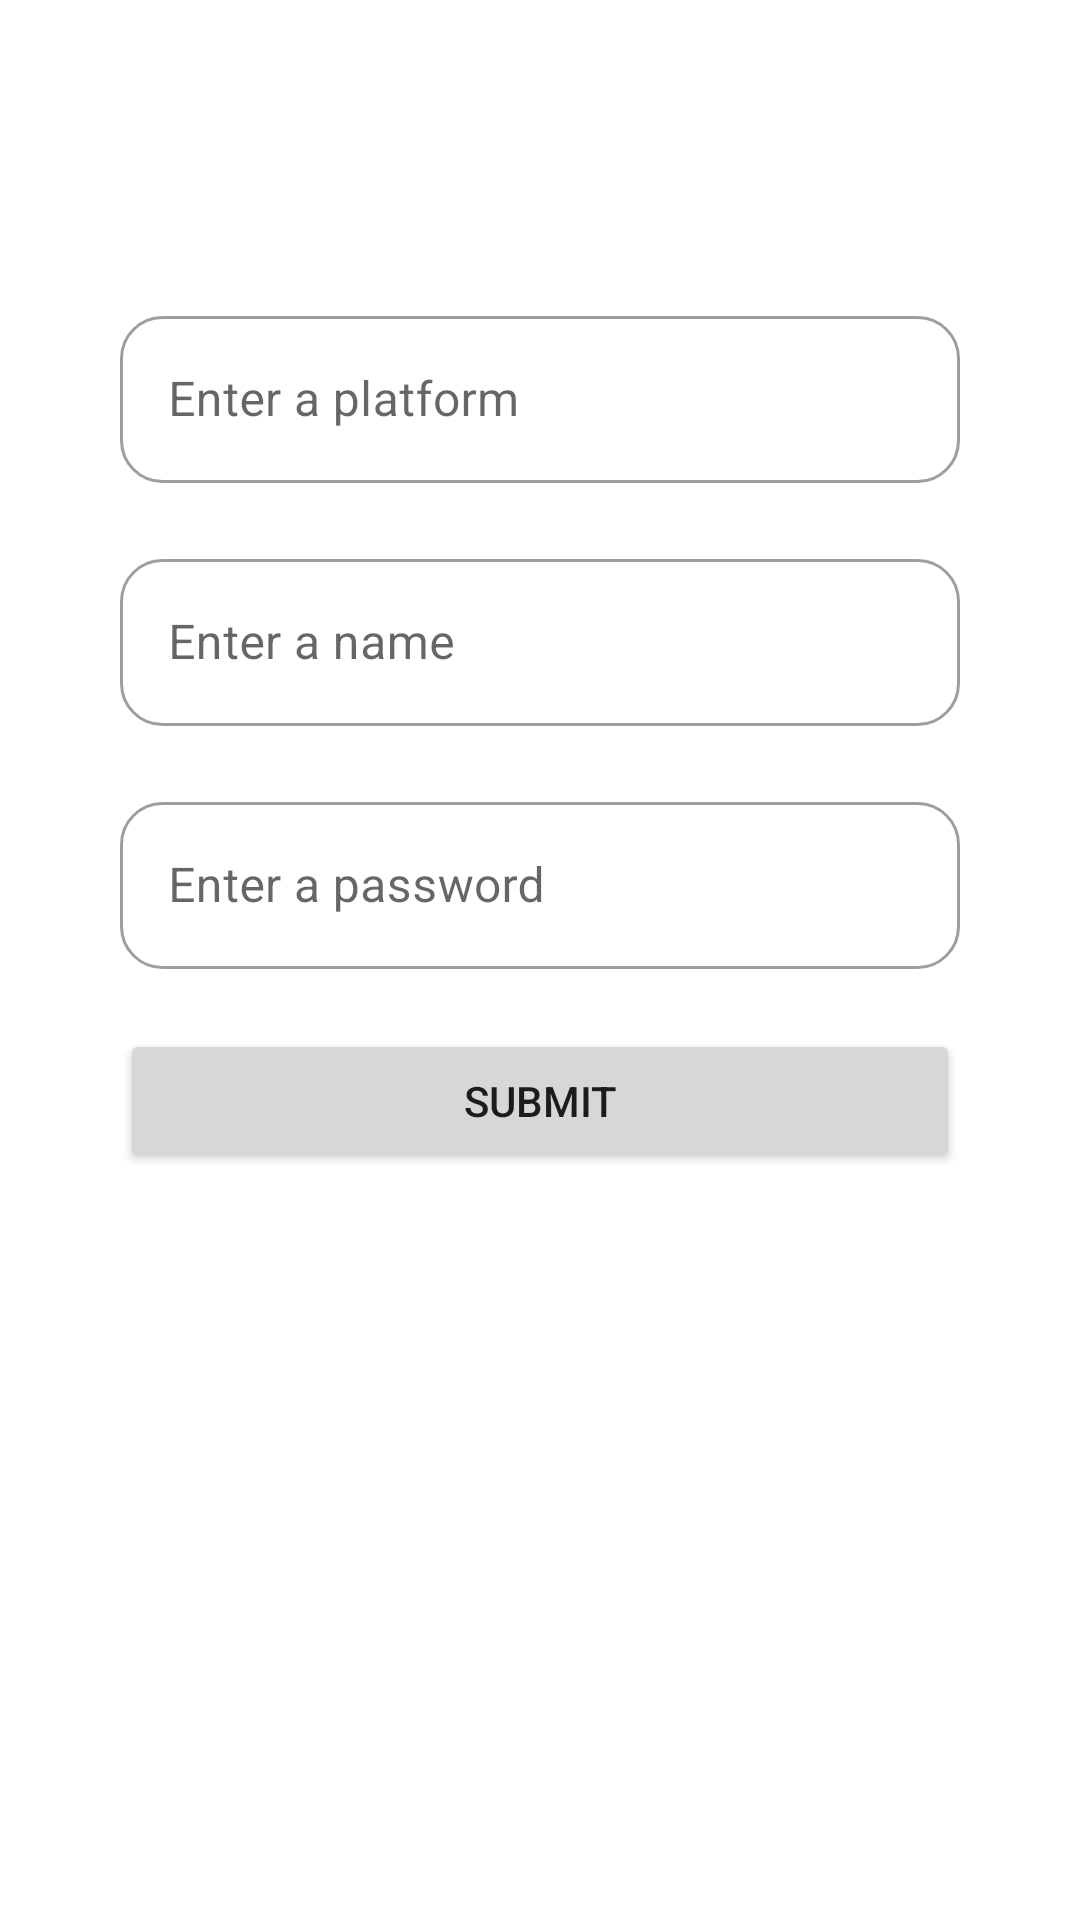

Write the Android layout XML for this screen, with the resource values it uses.
<!-- AndroidManifest.xml: application theme Theme.MyAccounts -->
<!-- res/layout/activity_add_account.xml -->
<?xml version="1.0" encoding="utf-8"?>
<LinearLayout xmlns:android="http://schemas.android.com/apk/res/android"
    xmlns:tools="http://schemas.android.com/tools"
    android:layout_width="match_parent"
    android:layout_height="match_parent"
    android:gravity="center|top"
    android:orientation="vertical"
    android:paddingHorizontal="40dp"
    tools:context=".AddAccountActivity">

    <com.google.android.material.textfield.TextInputLayout
        style="@style/Widget.MaterialComponents.TextInputLayout.OutlinedBox"
        android:layout_width="match_parent"
        android:layout_height="wrap_content"
        android:layout_marginTop="100dp"
        android:hint="@string/etPlatform">

        <com.google.android.material.textfield.TextInputEditText
            android:id="@+id/txtPlatform"
            android:layout_width="match_parent"
            android:layout_height="wrap_content" />

    </com.google.android.material.textfield.TextInputLayout>

    <com.google.android.material.textfield.TextInputLayout
        style="@style/Widget.MaterialComponents.TextInputLayout.OutlinedBox"
        android:layout_width="match_parent"
        android:layout_height="wrap_content"
        android:layout_marginTop="20dp"
        android:hint="@string/etName">

        <com.google.android.material.textfield.TextInputEditText
            android:id="@+id/txtName"
            android:layout_width="match_parent"
            android:layout_height="wrap_content" />

    </com.google.android.material.textfield.TextInputLayout>

    <com.google.android.material.textfield.TextInputLayout
        style="@style/Widget.MaterialComponents.TextInputLayout.OutlinedBox"
        android:layout_width="match_parent"
        android:layout_height="wrap_content"
        android:layout_marginTop="20dp"
        android:hint="@string/etPassword">

        <com.google.android.material.textfield.TextInputEditText
            android:id="@+id/txtPassword"
            android:layout_width="match_parent"
            android:layout_height="wrap_content" />

    </com.google.android.material.textfield.TextInputLayout>

    <Button
        android:id="@+id/btnSubmit"
        android:layout_width="match_parent"
        android:layout_height="wrap_content"
        android:layout_marginTop="20dp"
        android:text="@string/btnSubmit" />

</LinearLayout>
<!-- resources referenced by this layout -->
<resources>
  <string name="btnSubmit">Submit</string>
  <string name="etName">Enter a name</string>
  <string name="etPassword">Enter a password</string>
  <string name="etPlatform">Enter a platform</string>
  <style name="Theme.MyAccounts" parent="Theme.MaterialComponents.DayNight.DarkActionBar">
          
          <item name="colorPrimary">#F50057</item>
          <item name="colorPrimaryVariant">#F50057</item>
          <item name="colorOnPrimary">@color/white</item>
          
          <item name="colorSecondary">@color/teal_200</item>
          <item name="colorSecondaryVariant">@color/teal_700</item>
          <item name="colorOnSecondary">@color/black</item>
          
          <item name="android:statusBarColor">?attr/colorPrimaryVariant</item>
          
          <item name="shapeAppearanceSmallComponent">@style/Corner50</item>
      </style>
  <style name="Corner50">
          <item name="cornerSize">
              25%
          </item>
      </style>
  <!-- not gathered from this repository: default colours our renderer supplied (Android Studio template values) -->
  <color name="teal_200">#FF03DAC5</color>
  <color name="teal_700">#FF018786</color>
  <color name="black">#FF000000</color>
  <color name="white">#FFFFFFFF</color>
</resources>
